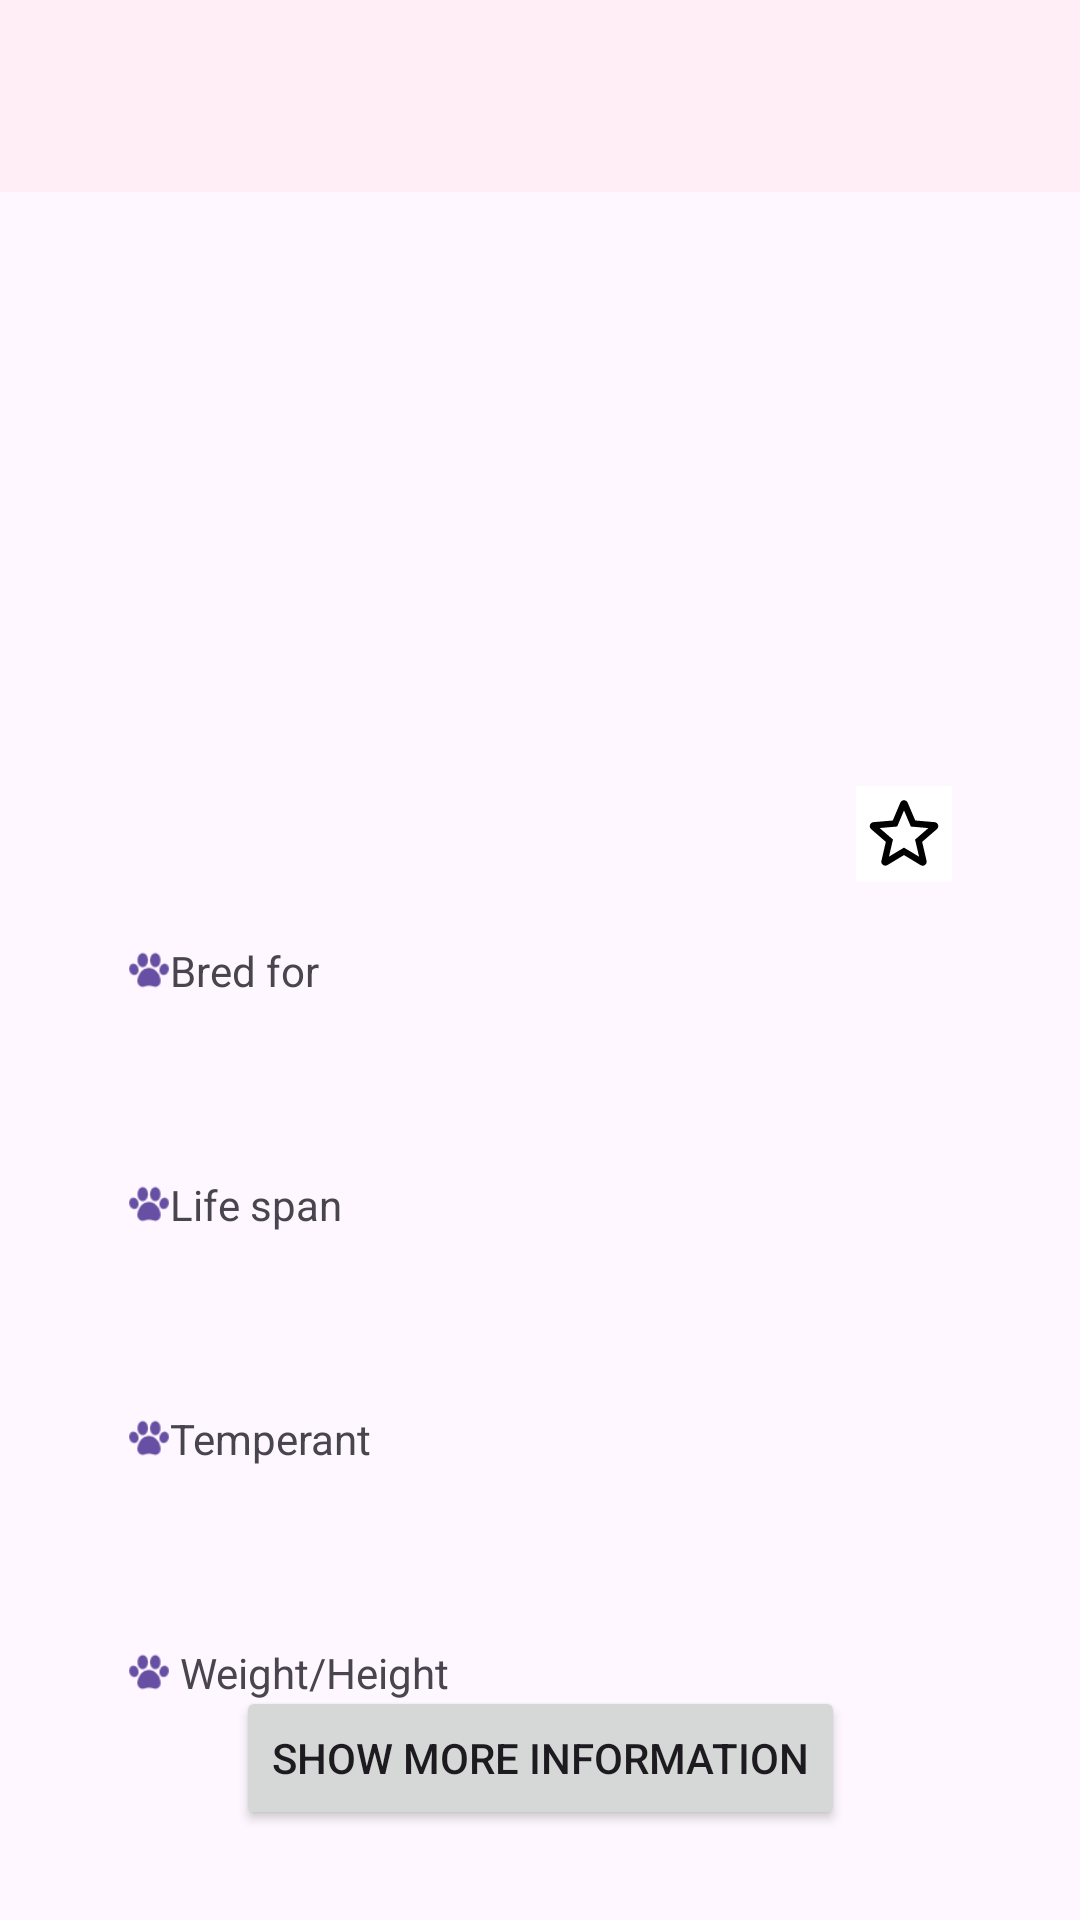

Android layout source for this screen:
<!-- AndroidManifest.xml: application theme Theme.Test -->
<!-- res/layout/activity_information.xml -->
<?xml version="1.0" encoding="utf-8"?>
<androidx.constraintlayout.widget.ConstraintLayout xmlns:android="http://schemas.android.com/apk/res/android"
    xmlns:app="http://schemas.android.com/apk/res-auto"
    xmlns:tools="http://schemas.android.com/tools"
    android:layout_width="match_parent"
    android:layout_height="match_parent"
    tools:context=".activity.InformationActivity">

    <androidx.appcompat.widget.Toolbar
        android:id="@+id/toolBar"
        android:layout_width="match_parent"
        android:layout_height="wrap_content"
        android:background="@color/splash_screen"
        app:layout_constraintStart_toStartOf="parent"
        app:layout_constraintTop_toTopOf="parent"
        app:title=""
        app:titleTextColor="@color/black" />


    <ImageView
        android:id="@+id/dogImg"
        android:layout_width="200dp"
        android:layout_height="200dp"
        android:layout_marginTop="30dp"
        android:scaleType="center"
        app:layout_constraintEnd_toStartOf="@id/bookmarkButton"
        app:layout_constraintStart_toStartOf="parent"
        app:layout_constraintTop_toBottomOf="@id/toolBar"
        tools:src="@drawable/test"
        android:contentDescription="@string/information_dog_image" />

    <ImageButton
        android:id="@+id/bookmarkButton"
        android:layout_width="wrap_content"
        android:layout_height="wrap_content"
        android:background="@color/white"
        android:contentDescription="@string/information_bookmark_button"
        android:src="@drawable/unselected_bookmark_icon"
        app:layout_constraintBottom_toBottomOf="@id/dogImg"
        app:layout_constraintEnd_toEndOf="parent"
        app:layout_constraintStart_toEndOf="@id/dogImg"
        tools:ignore="TouchTargetSizeCheck" />

    <TextView
        android:id="@+id/bredFor"
        android:layout_width="wrap_content"
        android:layout_height="wrap_content"
        android:layout_marginTop="20dp"
        android:text="@string/information_bred_for"
        app:layout_constraintStart_toStartOf="@id/dogImg"
        app:layout_constraintTop_toBottomOf="@id/dogImg"
        app:drawableStartCompat="@drawable/text_foot_icon" />

    <TextView
        android:id="@+id/bredForData"
        android:layout_width="wrap_content"
        android:layout_height="wrap_content"
        android:layout_marginTop="20dp"
        app:layout_constraintStart_toStartOf="@id/dogImg"
        app:layout_constraintTop_toBottomOf="@id/bredFor"
        tools:text="example" />

    <TextView
        android:id="@+id/lifeSpan"
        android:layout_width="wrap_content"
        android:layout_height="wrap_content"
        android:layout_marginTop="20dp"
        android:text="@string/information_life_span"
        app:layout_constraintStart_toStartOf="@id/dogImg"
        app:layout_constraintTop_toBottomOf="@id/bredForData"
        app:drawableLeftCompat="@drawable/text_foot_icon" />

    <TextView
        android:id="@+id/lifeSpanData"
        android:layout_width="wrap_content"
        android:layout_height="wrap_content"
        android:layout_marginTop="20dp"
        app:layout_constraintStart_toStartOf="@id/dogImg"
        app:layout_constraintTop_toBottomOf="@id/lifeSpan"
        tools:text="example" />

    <TextView
        android:id="@+id/temperant"
        android:layout_width="wrap_content"
        android:layout_height="wrap_content"
        android:layout_marginTop="20dp"
        android:text="@string/information_temperant"
        app:layout_constraintStart_toStartOf="@id/dogImg"
        app:layout_constraintTop_toBottomOf="@id/lifeSpanData"
        app:drawableLeftCompat="@drawable/text_foot_icon" />

    <TextView
        android:id="@+id/temperantData"
        android:layout_width="wrap_content"
        android:layout_height="wrap_content"
        android:layout_marginTop="20dp"
        app:layout_constraintStart_toStartOf="@id/dogImg"
        app:layout_constraintTop_toBottomOf="@id/temperant"
        tools:text="example" />

    <TextView
        android:id="@+id/weightAndHeight"
        android:layout_width="wrap_content"
        android:layout_height="wrap_content"
        android:layout_marginTop="20dp"
        android:text="@string/information_weight_height"
        app:layout_constraintStart_toStartOf="@id/dogImg"
        app:layout_constraintTop_toBottomOf="@id/temperantData"
        app:drawableLeftCompat="@drawable/text_foot_icon" />

    <TextView
        android:id="@+id/weightAndheightData"
        android:layout_width="wrap_content"
        android:layout_height="wrap_content"
        android:layout_marginTop="20dp"
        app:layout_constraintStart_toStartOf="@id/dogImg"
        app:layout_constraintTop_toBottomOf="@id/weightAndHeight"
        tools:text="example" />

    <Button
        android:id="@+id/moreButton"
        android:layout_width="wrap_content"
        android:layout_height="wrap_content"
        android:layout_marginBottom="30dp"
        android:text="@string/information_show_more"
        app:layout_constraintBottom_toBottomOf="parent"
        app:layout_constraintEnd_toEndOf="parent"
        app:layout_constraintStart_toStartOf="parent" />

</androidx.constraintlayout.widget.ConstraintLayout>
<!-- resources referenced by this layout -->
<resources>
  <color name="black">#FF000000</color>
  <color name="splash_screen">#FFEEF5</color>
  <color name="white">#FFFFFFFF</color>
  <!-- drawable test: png bitmap (drawable, 35929 bytes) -->
  <!-- drawable text_foot_icon (drawable) -->
  <layer-list xmlns:android="http://schemas.android.com/apk/res/android">
      <item
          android:width="14dp"
          android:height="14dp"
          android:drawable="@drawable/foot_icon" />
  </layer-list>
  <!-- drawable unselected_bookmark_icon (drawable) -->
  <vector android:height="32dp" android:tint="#000000"
      android:viewportHeight="24" android:viewportWidth="24"
      android:width="32dp" xmlns:android="http://schemas.android.com/apk/res/android">
      <path android:fillColor="@android:color/white" android:pathData="M19.65,9.04l-4.84,-0.42 -1.89,-4.45c-0.34,-0.81 -1.5,-0.81 -1.84,0L9.19,8.63l-4.83,0.41c-0.88,0.07 -1.24,1.17 -0.57,1.75l3.67,3.18 -1.1,4.72c-0.2,0.86 0.73,1.54 1.49,1.08l4.15,-2.5 4.15,2.51c0.76,0.46 1.69,-0.22 1.49,-1.08l-1.1,-4.73 3.67,-3.18c0.67,-0.58 0.32,-1.68 -0.56,-1.75zM12,15.4l-3.76,2.27 1,-4.28 -3.32,-2.88 4.38,-0.38L12,6.1l1.71,4.04 4.38,0.38 -3.32,2.88 1,4.28L12,15.4z"/>
  </vector>
  <string name="information_bookmark_button">Bookmark Button</string>
  <string name="information_bred_for"> Bred for</string>
  <string name="information_dog_image">Dog Image</string>
  <string name="information_life_span"> Life span</string>
  <string name="information_show_more">Show more information</string>
  <string name="information_temperant"> Temperant</string>
  <string name="information_weight_height">" Weight/Height"</string>
  <style name="Theme.Test" parent="Base.Theme.Test" />
  <!-- drawable foot_icon: png bitmap (drawable, 646 bytes) -->
  <style name="Base.Theme.Test" parent="Theme.Material3.DayNight.NoActionBar">
          
          
          <item name="android:windowContentOverlay">@null</item>
          <item name="android:windowIsTranslucent">true</item>
      </style>
</resources>
